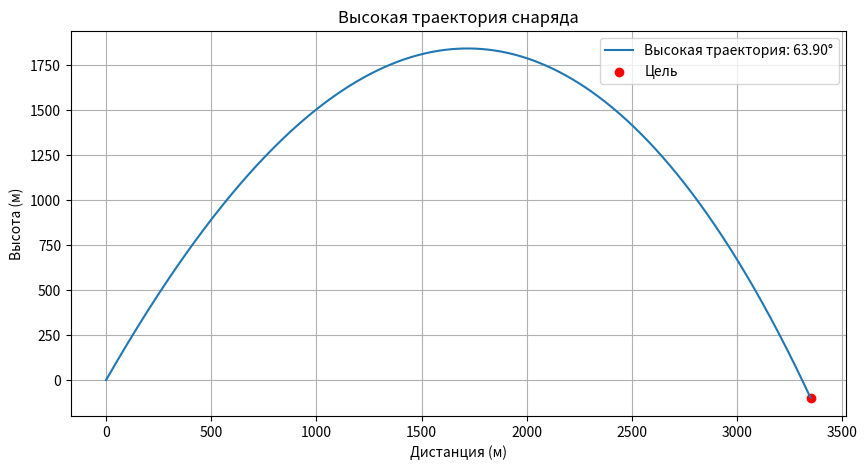

Reproduce this figure in Python.
import numpy as np
import matplotlib.pyplot as plt

g = 9.81
k_base = 6e-05
rho_standard = 1.225

def degrees_to_mil(degrees):
    return degrees * (6400 / 360)

def simulate_trajectory(v0, angle, k, target_distance, target_height, dt=0.01):
    angle = np.radians(angle)
    vx, vz = v0 * np.cos(angle), v0 * np.sin(angle)
    x, z = 0, 0
    trajectory = []

    while x <= target_distance and z >= min(0, target_height):
        v = np.sqrt(vx ** 2 + vz ** 2)
        dvx_dt = -k * vx * v
        dvz_dt = -g - k * vz * v
        vx += dvx_dt * dt
        vz += dvz_dt * dt
        x += vx * dt
        z += vz * dt
        trajectory.append((x, z))

        if abs(x - target_distance) < 5.0 and abs(z - target_height) < 5.0:
            return np.array(trajectory), True

    return np.array(trajectory), False

def find_optimal_angle(v0, distance, height_diff, temperature, pressure, k_base, plot=False):
    pressure_pa = pressure * 100
    temperature_k = temperature + 273.15
    R = 287.05
    rho_calculated = pressure_pa / (R * temperature_k)
    rho_ratio = rho_calculated / rho_standard
    k = k_base * rho_ratio
    v0_corrected = v0 * np.sqrt((temperature + 273.15) / 288.15)

    optimal_angle = None
    for angle in np.arange(0, 90, 0.1):
        trajectory, hit = simulate_trajectory(v0_corrected, angle, k, distance, height_diff)
        if hit:
            optimal_angle = angle
            if plot:
                plt.figure(figsize=(10, 5))
                plt.plot(trajectory[:, 0], trajectory[:, 1], label=f"Угол: {angle:.2f}°")
                plt.scatter(distance, height_diff, color='red', label='Цель')
                plt.xlabel("Дистанция (м)")
                plt.ylabel("Высота (м)")
                plt.title("Траектория снаряда")
                plt.legend()
                plt.grid()
                plt.savefig("trajectory_plot.png")
                plt.close()
            break

    return optimal_angle

def find_high_trajectory(v0, distance, height_diff, temperature, pressure, k_base, plot=False):
    pressure_pa = pressure * 100
    temperature_k = temperature + 273.15
    R = 287.05
    rho_calculated = pressure_pa / (R * temperature_k)
    rho_ratio = rho_calculated / rho_standard
    k = k_base * rho_ratio
    v0_corrected = v0 * np.sqrt(temperature_k / 288.15)

    best_angle = None
    min_deviation = float('inf')

    for angle in np.arange(45, 89, 0.1):
        trajectory, hit = simulate_trajectory(v0_corrected, angle, k, distance, height_diff, dt=0.005)
        if hit:
            deviation = abs(trajectory[-1, 0] - distance) + abs(trajectory[-1, 1] - height_diff)
            if deviation < min_deviation:
                min_deviation = deviation
                best_angle = angle

    if best_angle is not None:
        for angle in np.arange(best_angle - 0.1, best_angle + 0.1, 0.02):
            trajectory, hit = simulate_trajectory(v0_corrected, angle, k, distance, height_diff, dt=0.0025)
            if hit:
                deviation = abs(trajectory[-1, 0] - distance) + abs(trajectory[-1, 1] - height_diff)
                if deviation < min_deviation:
                    min_deviation = deviation
                    best_angle = angle

    if plot and best_angle is not None:
        trajectory, _ = simulate_trajectory(v0_corrected, best_angle, k, distance, height_diff)
        plt.figure(figsize=(10, 5))
        plt.plot(trajectory[:, 0], trajectory[:, 1], label=f"Высокая траектория: {best_angle:.2f}°")
        plt.scatter(distance, height_diff, color='red', label='Цель')
        plt.xlabel("Дистанция (м)")
        plt.ylabel("Высота (м)")
        plt.title("Высокая траектория снаряда")
        plt.legend()
        plt.grid()
        plt.close()

    return best_angle

high_angle = find_high_trajectory(v0=226.6, distance=3349, height_diff=-100,
                                  temperature=14, pressure=986, k_base=k_base, plot=True)
if high_angle is not None:
    print(f"Оптимальный угол для высокой траектории: {high_angle:.2f}°")
else:
    print("Не найден подходящий угол для высокой траектории.")
